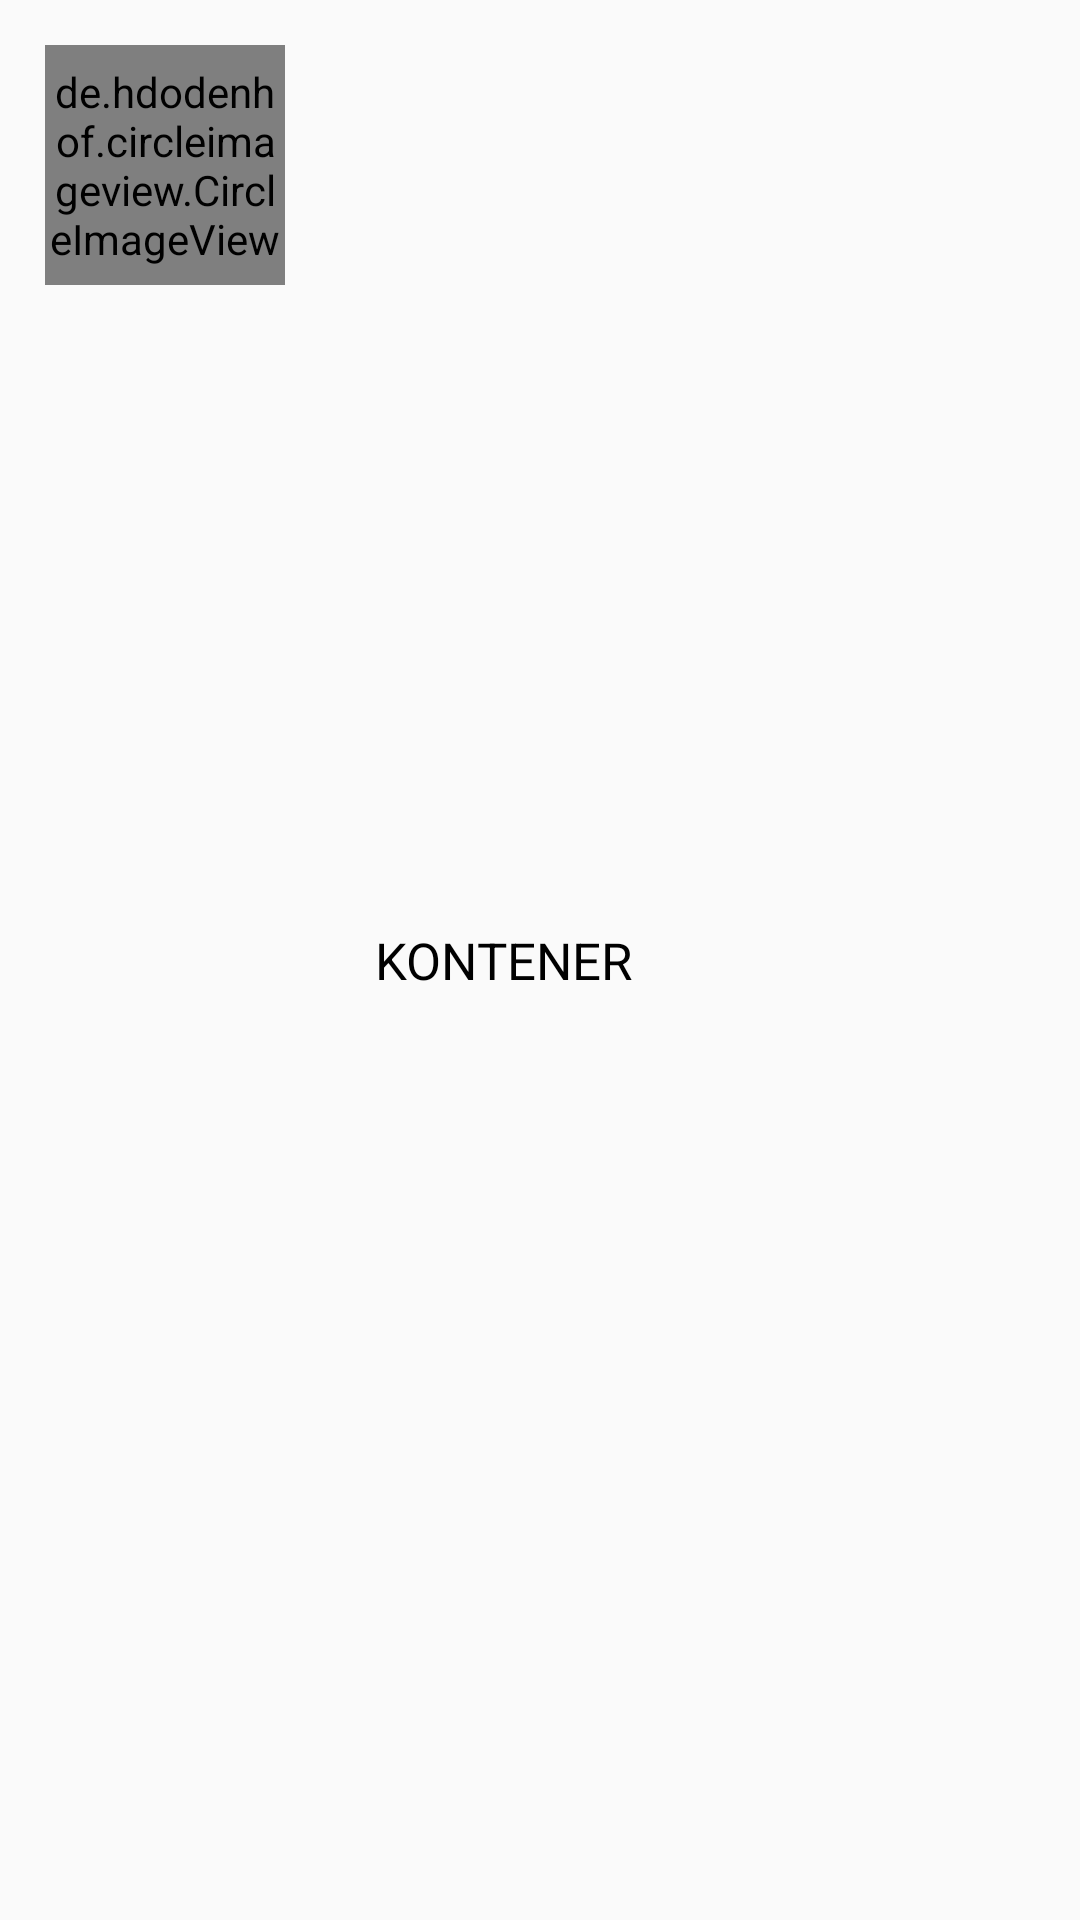

Write the Android layout XML for this screen, with the resource values it uses.
<!-- AndroidManifest.xml: application theme AppTheme -->
<!-- res/layout/layout_listitem.xml -->
<?xml version="1.0" encoding="utf-8"?>
<RelativeLayout xmlns:android="http://schemas.android.com/apk/res/android"
    android:layout_width="match_parent" android:layout_height="wrap_content"
    android:padding="15dp"
    android:id="@+id/parent_layout">

        <de.hdodenhof.circleimageview.CircleImageView
            android:layout_width="80dp"
            android:layout_height="80dp"
            android:id="@+id/image"
            android:src="@mipmap/ic_launcher"/>

    <TextView
        android:layout_width="wrap_content"
        android:layout_height="wrap_content"
        android:text="KONTENER"
        android:id="@+id/image_name"
        android:layout_toRightOf="@+id/image"
        android:textColor="#000"
        android:layout_centerVertical="true"
        android:layout_marginLeft="30dp"
        android:textSize="17sp"/>
</RelativeLayout>
<!-- resources referenced by this layout -->
<resources>
  <style name="AppTheme" parent="Theme.AppCompat.Light.DarkActionBar">
          
          <item name="colorPrimary">@color/dark_blue</item>
          <item name="colorPrimaryDark">@color/dark_blue</item>
          <item name="colorAccent">@color/colorAccent</item>
      </style>
  <color name="dark_blue">#3023AE</color>
  <color name="colorAccent">#D81B60</color>
</resources>
